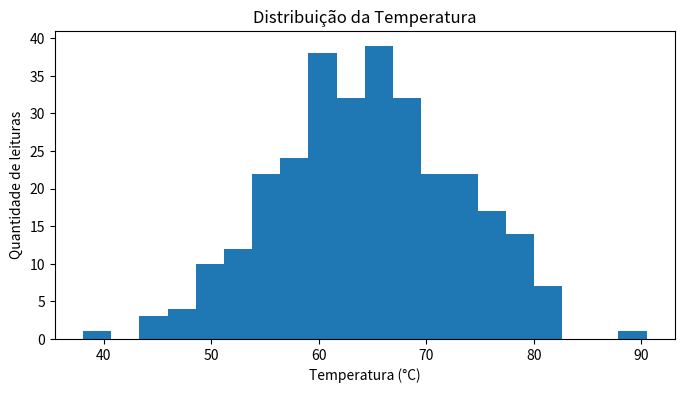
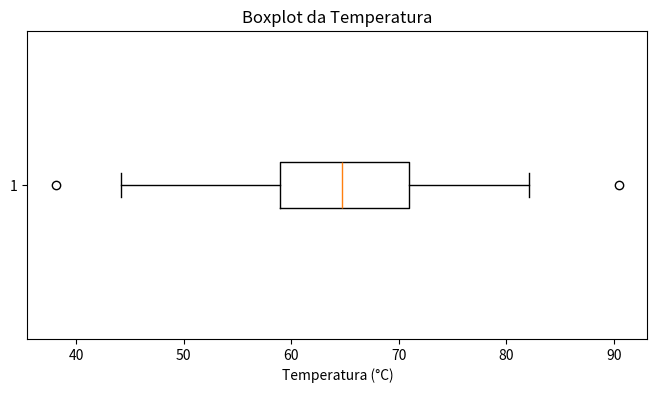
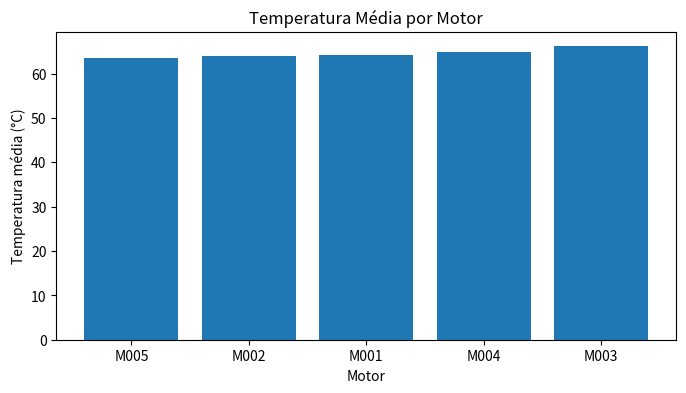
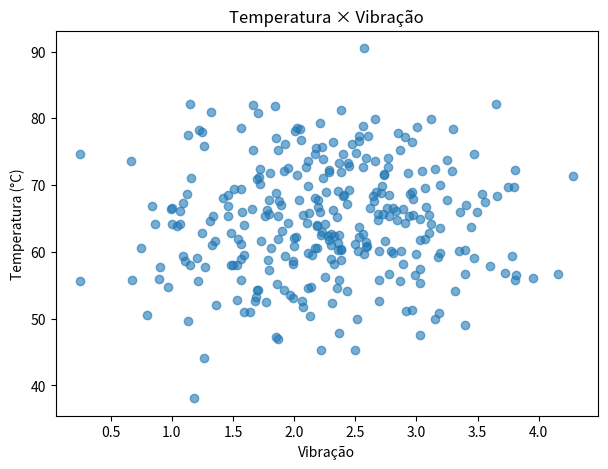
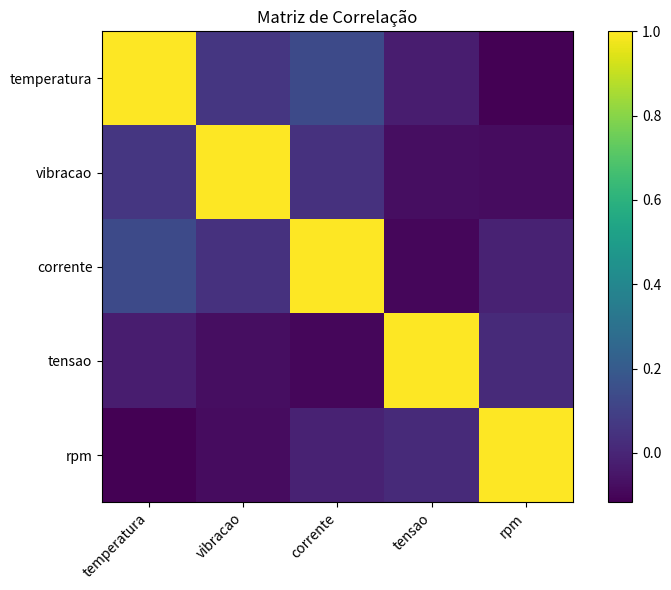

The script that saved these images, in order:
import pandas as pd
import numpy as np
import matplotlib.pyplot as plt

print("Ambiente preparado!")

np.random.seed(42)

n = 300

df = pd.DataFrame({
    "motor": np.random.choice(["M001", "M002", "M003", "M004", "M005"], n),
    "temperatura": np.random.normal(65, 8, n),
    "vibracao": np.random.normal(2.2, 0.7, n),
    "corrente": np.random.normal(13, 2, n),
    "tensao": np.random.normal(380, 4, n),
    "rpm": np.random.normal(1740, 15, n)
})

df.head()

df.shape

df.head(10)

df.tail()

df.columns

df.info()

df.describe()

media = df["temperatura"].mean()
mediana = df["temperatura"].median()

print("Média:", media)
print("Mediana:", mediana)

df["motor"].mode()
df["motor"].value_counts()

plt.figure(figsize=(8, 4))
plt.hist(df["temperatura"], bins=20)
plt.title("Distribuição da Temperatura")
plt.xlabel("Temperatura (°C)")
plt.ylabel("Quantidade de leituras")
plt.show()

plt.figure(figsize=(8, 4))
plt.boxplot(df["temperatura"], vert=False)
plt.title("Boxplot da Temperatura")
plt.xlabel("Temperatura (°C)")
plt.show()

df[df["temperatura"] > 85].sort_values("temperatura", ascending=False).head(10)

quantidade = (df["temperatura"] > 85).sum()

print("Quantidade de registros:", quantidade)

temperatura_motor = (
    df.groupby("motor")["temperatura"]
      .agg(["count", "mean", "min", "max"])
      .sort_values("mean", ascending=False)
)

temperatura_motor

media_motor = df.groupby("motor")["temperatura"].mean().sort_values()

plt.figure(figsize=(8, 4))
plt.bar(media_motor.index, media_motor.values)
plt.title("Temperatura Média por Motor")
plt.xlabel("Motor")
plt.ylabel("Temperatura média (°C)")
plt.show()

plt.figure(figsize=(7, 5))
plt.scatter(df["vibracao"], df["temperatura"], alpha=0.6)
plt.title("Temperatura × Vibração")
plt.xlabel("Vibração")
plt.ylabel("Temperatura (°C)")
plt.show()

correlacao = df.select_dtypes(include="number").corr()

correlacao

corr = df.select_dtypes(include="number").corr()

plt.figure(figsize=(8, 6))
plt.imshow(corr, interpolation="nearest")
plt.xticks(range(len(corr.columns)), corr.columns, rotation=45, ha="right")
plt.yticks(range(len(corr.columns)), corr.columns)
plt.title("Matriz de Correlação")
plt.colorbar()
plt.tight_layout()
plt.show()

df.isnull().sum()

df_eda = df.copy()

df_eda.loc[[5, 20, 50], "temperatura"] = np.nan
df_eda.loc[[10, 30], "vibracao"] = np.nan

df_eda.isnull().sum()

print("Média com NaN:", df_eda["temperatura"].mean())

df_eda["temperatura"] = df_eda["temperatura"].fillna(
    df_eda["temperatura"].median()
)

print("Média após preenchimento:", df_eda["temperatura"].mean())

df["alerta_temperatura"] = np.where(
    df["temperatura"] >= 80,
    "Alerta",
    "Normal"
)

df[["motor", "temperatura", "alerta_temperatura"]].head(10)

df["alerta_temperatura"].value_counts()

df["nivel_atencao"] = np.where(
    (df["temperatura"] >= 80) & (df["vibracao"] >= 3),
    "Alto",
    "Normal"
)

df["nivel_atencao"].value_counts()

pd.crosstab(df["motor"], df["nivel_atencao"])

# Sua resposta



# Sua resposta



# Sua resposta



# Sua resposta



# Sua resposta



# Sua resposta



# Sua resposta



# Sua resposta



# Sua resposta



# Sua resposta



# Desenvolva seu relatório aqui.



# Planejamento da EDA do seu projeto
